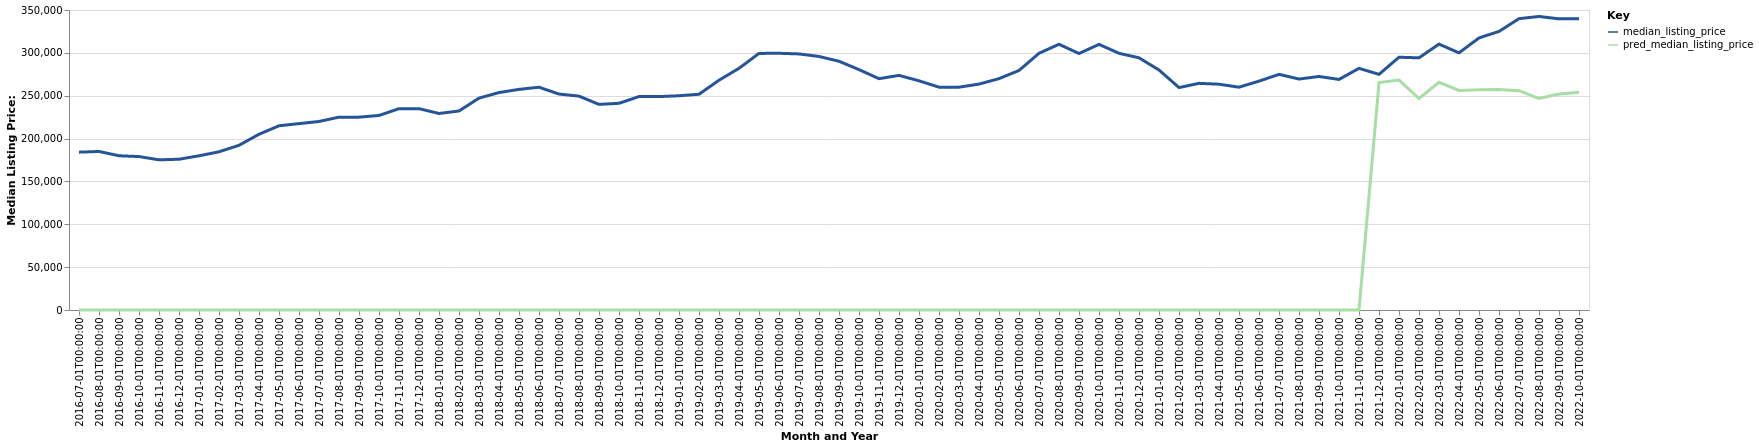

The file beside this chart, header and first rows:
date, time_idx, median_listing_price, thirty_year_interest_rate_five, month, county_name, active_listing_count, pred_median_listing_price, month_year
2016-07-01, 0, 184150, 3.72, 7, Hickory-Lenoir-Morganton, NC, 1931, 0, Jul-2016
2016-08-01, 1, 184950, 3.73, 8, Hickory-Lenoir-Morganton, NC, 1906, 0, Aug-2016
2016-09-01, 2, 179950, 3.66, 9, Hickory-Lenoir-Morganton, NC, 1858, 0, Sep-2016
2016-10-01, 3, 179000, 3.64, 10, Hickory-Lenoir-Morganton, NC, 1829, 0, Oct-2016
2016-11-01, 4, 175200, 3.66, 11, Hickory-Lenoir-Morganton, NC, 1697, 0, Nov-2016
2016-12-01, 5, 175900, 3.48, 12, Hickory-Lenoir-Morganton, NC, 1528, 0, Dec-2016
2017-01-01, 6, 179900, 3.45, 1, Hickory-Lenoir-Morganton, NC, 1332, 0, Jan-2017
2017-02-01, 7, 184582, 3.5, 2, Hickory-Lenoir-Morganton, NC, 1307, 0, Feb-2017
2017-03-01, 8, 192150, 3.52, 3, Hickory-Lenoir-Morganton, NC, 1321, 0, Mar-2017
2017-04-01, 9, 205000, 4.03, 4, Hickory-Lenoir-Morganton, NC, 1314, 0, Apr-2017
2017-05-01, 10, 214925, 4.32, 5, Hickory-Lenoir-Morganton, NC, 1388, 0, May-2017
2017-06-01, 11, 217450, 4.2, 6, Hickory-Lenoir-Morganton, NC, 1440, 0, Jun-2017
2017-07-01, 12, 219950, 4.19, 7, Hickory-Lenoir-Morganton, NC, 1390, 0, Jul-2017
2017-08-01, 13, 225000, 4.3, 8, Hickory-Lenoir-Morganton, NC, 1368, 0, Aug-2017
2017-09-01, 14, 225000, 4.1, 9, Hickory-Lenoir-Morganton, NC, 1330, 0, Sep-2017
2017-10-01, 15, 226950, 4.05, 10, Hickory-Lenoir-Morganton, NC, 1277, 0, Oct-2017
2017-11-01, 16, 234900, 3.94, 11, Hickory-Lenoir-Morganton, NC, 1207, 0, Nov-2017
2017-12-01, 17, 234900, 4.03, 12, Hickory-Lenoir-Morganton, NC, 1106, 0, Dec-2017
2018-01-01, 18, 229250, 3.93, 1, Hickory-Lenoir-Morganton, NC, 1032, 0, Jan-2018
2018-02-01, 19, 232175, 3.83, 2, Hickory-Lenoir-Morganton, NC, 1095, 0, Feb-2018
2018-03-01, 20, 247198, 3.94, 3, Hickory-Lenoir-Morganton, NC, 1058, 0, Mar-2018
2018-04-01, 21, 253680, 3.95, 4, Hickory-Lenoir-Morganton, NC, 1116, 0, Apr-2018
2018-05-01, 22, 257400, 3.99, 5, Hickory-Lenoir-Morganton, NC, 1110, 0, May-2018
2018-06-01, 23, 259900, 4.15, 6, Hickory-Lenoir-Morganton, NC, 1119, 0, Jun-2018
2018-07-01, 24, 251950, 4.4, 7, Hickory-Lenoir-Morganton, NC, 1196, 0, Jul-2018
2018-08-01, 25, 249500, 4.46, 8, Hickory-Lenoir-Morganton, NC, 1221, 0, Aug-2018
2018-09-01, 26, 239900, 4.58, 9, Hickory-Lenoir-Morganton, NC, 1264, 0, Sep-2018
2018-10-01, 27, 241150, 4.66, 10, Hickory-Lenoir-Morganton, NC, 1269, 0, Oct-2018
2018-11-01, 28, 249000, 4.62, 11, Hickory-Lenoir-Morganton, NC, 1202, 0, Nov-2018
2018-12-01, 29, 249000, 4.54, 12, Hickory-Lenoir-Morganton, NC, 1141, 0, Dec-2018
2019-01-01, 30, 249950, 4.6, 1, Hickory-Lenoir-Morganton, NC, 1001, 0, Jan-2019
2019-02-01, 31, 251718, 4.72, 2, Hickory-Lenoir-Morganton, NC, 984.0, 0, Feb-2019
2019-03-01, 32, 268086, 4.9, 3, Hickory-Lenoir-Morganton, NC, 924.0, 0, Mar-2019
2019-04-01, 33, 281950, 4.94, 4, Hickory-Lenoir-Morganton, NC, 867.0, 0, Apr-2019
2019-05-01, 34, 299350, 4.75, 5, Hickory-Lenoir-Morganton, NC, 861.0, 0, May-2019
2019-06-01, 35, 299500, 4.51, 6, Hickory-Lenoir-Morganton, NC, 873.0, 0, Jun-2019
2019-07-01, 36, 298750, 4.41, 7, Hickory-Lenoir-Morganton, NC, 886.0, 0, Jul-2019
2019-08-01, 37, 295791, 4.41, 8, Hickory-Lenoir-Morganton, NC, 874.0, 0, Aug-2019
2019-09-01, 38, 290227, 4.2, 9, Hickory-Lenoir-Morganton, NC, 851.0, 0, Sep-2019
2019-10-01, 39, 280450, 4.14, 10, Hickory-Lenoir-Morganton, NC, 843.0, 0, Oct-2019
2019-11-01, 40, 269900, 3.84, 11, Hickory-Lenoir-Morganton, NC, 839.0, 0, Nov-2019
2019-12-01, 41, 273700, 3.81, 12, Hickory-Lenoir-Morganton, NC, 777.0, 0, Dec-2019
2020-01-01, 42, 267389, 3.75, 1, Hickory-Lenoir-Morganton, NC, 702.0, 0, Jan-2020
2020-02-01, 43, 260000, 3.73, 2, Hickory-Lenoir-Morganton, NC, 686.0, 0, Feb-2020
2020-03-01, 44, 259950, 3.78, 3, Hickory-Lenoir-Morganton, NC, 679.0, 0, Mar-2020
2020-04-01, 45, 263575, 3.75, 4, Hickory-Lenoir-Morganton, NC, 672.0, 0, Apr-2020
2020-05-01, 46, 269900, 3.74, 5, Hickory-Lenoir-Morganton, NC, 592.0, 0, May-2020
2020-06-01, 47, 279450, 3.72, 6, Hickory-Lenoir-Morganton, NC, 531.0, 0, Jun-2020
2020-07-01, 48, 299500, 3.49, 7, Hickory-Lenoir-Morganton, NC, 493.0, 0, Jul-2020
2020-08-01, 49, 310000, 3.65, 8, Hickory-Lenoir-Morganton, NC, 446.0, 0, Aug-2020
2020-09-01, 50, 299225, 3.33, 9, Hickory-Lenoir-Morganton, NC, 515.0, 0, Sep-2020
2020-10-01, 51, 309900, 3.28, 10, Hickory-Lenoir-Morganton, NC, 425.0, 0, Oct-2020
2020-11-01, 52, 299500, 3.21, 11, Hickory-Lenoir-Morganton, NC, 438.0, 0, Nov-2020
2020-12-01, 53, 294225, 3.07, 12, Hickory-Lenoir-Morganton, NC, 412.0, 0, Dec-2020
2021-01-01, 54, 280000, 2.99, 1, Hickory-Lenoir-Morganton, NC, 366.0, 0, Jan-2021
2021-02-01, 55, 259500, 2.93, 2, Hickory-Lenoir-Morganton, NC, 324.0, 0, Feb-2021
2021-03-01, 56, 264450, 2.88, 3, Hickory-Lenoir-Morganton, NC, 289.0, 0, Mar-2021
2021-04-01, 57, 263425, 2.84, 4, Hickory-Lenoir-Morganton, NC, 283.0, 0, Apr-2021
2021-05-01, 58, 259950, 2.71, 5, Hickory-Lenoir-Morganton, NC, 299.0, 0, May-2021
2021-06-01, 59, 267000, 2.79, 6, Hickory-Lenoir-Morganton, NC, 344.0, 0, Jun-2021
... 16 more rows
